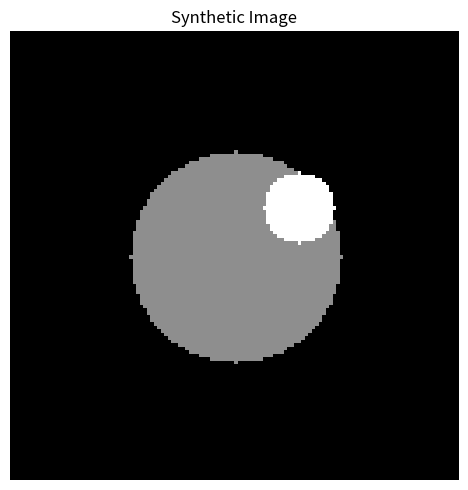
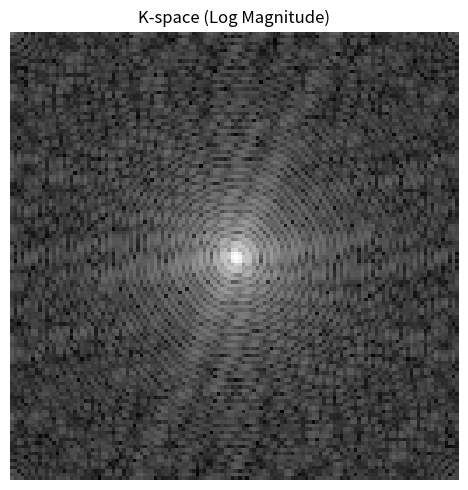
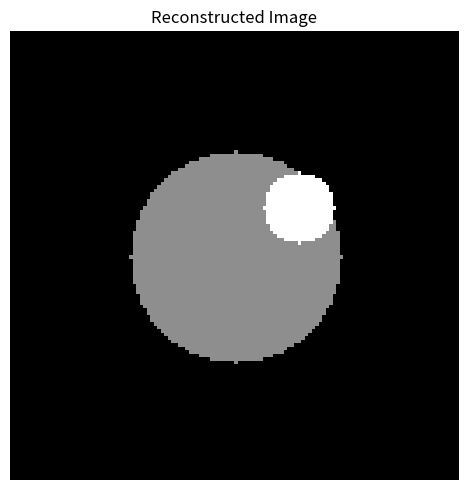

Write Python code to recreate these figures, in order.
"""
Basic MRI reconstruction example using the 2D Fourier transform.

This script creates a simple synthetic image, transforms it into
k-space using a 2D FFT, and reconstructs the image using the
inverse 2D FFT.

Only synthetic data are used.
"""

import numpy as np
import matplotlib.pyplot as plt


# ------------------------------------------------------------
# 1. Create a simple synthetic image
# ------------------------------------------------------------

image_size = 128

image = np.zeros((image_size, image_size), dtype=float)

x, y = np.meshgrid(
    np.arange(image_size),
    np.arange(image_size),
)

# Large circular object
region_1 = (
    (x - 64) ** 2
    + (y - 64) ** 2
    <= 30 ** 2
)

# Smaller object with different signal intensity
region_2 = (
    (x - 82) ** 2
    + (y - 50) ** 2
    <= 10 ** 2
)

image[region_1] = 1.0
image[region_2] = 1.8


# ------------------------------------------------------------
# 2. Transform the image into k-space
# ------------------------------------------------------------

kspace = np.fft.fftshift(
    np.fft.fft2(
        np.fft.ifftshift(image)
    )
)


# ------------------------------------------------------------
# 3. Prepare k-space for visualization
# ------------------------------------------------------------

# k-space has a very large dynamic range.
# Log scaling makes both strong and weak spatial-frequency
# components visible.
kspace_log = np.log1p(
    np.abs(kspace)
)


# ------------------------------------------------------------
# 4. Reconstruct the image from k-space
# ------------------------------------------------------------

reconstructed_complex = np.fft.fftshift(
    np.fft.ifft2(
        np.fft.ifftshift(kspace)
    )
)

reconstructed_image = np.abs(
    reconstructed_complex
)


# ------------------------------------------------------------
# 5. Calculate reconstruction error
# ------------------------------------------------------------

reconstruction_error = np.mean(
    np.abs(image - reconstructed_image)
)

print(
    f"Mean absolute reconstruction error: "
    f"{reconstruction_error:.6e}"
)


# ------------------------------------------------------------
# 6. Visualize results
# ------------------------------------------------------------

plt.figure(figsize=(5, 5))
plt.imshow(image, cmap="gray")
plt.title("Synthetic Image")
plt.axis("off")
plt.tight_layout()


plt.figure(figsize=(5, 5))
plt.imshow(kspace_log, cmap="gray")
plt.title("K-space (Log Magnitude)")
plt.axis("off")
plt.tight_layout()


plt.figure(figsize=(5, 5))
plt.imshow(reconstructed_image, cmap="gray")
plt.title("Reconstructed Image")
plt.axis("off")
plt.tight_layout()


plt.show()
